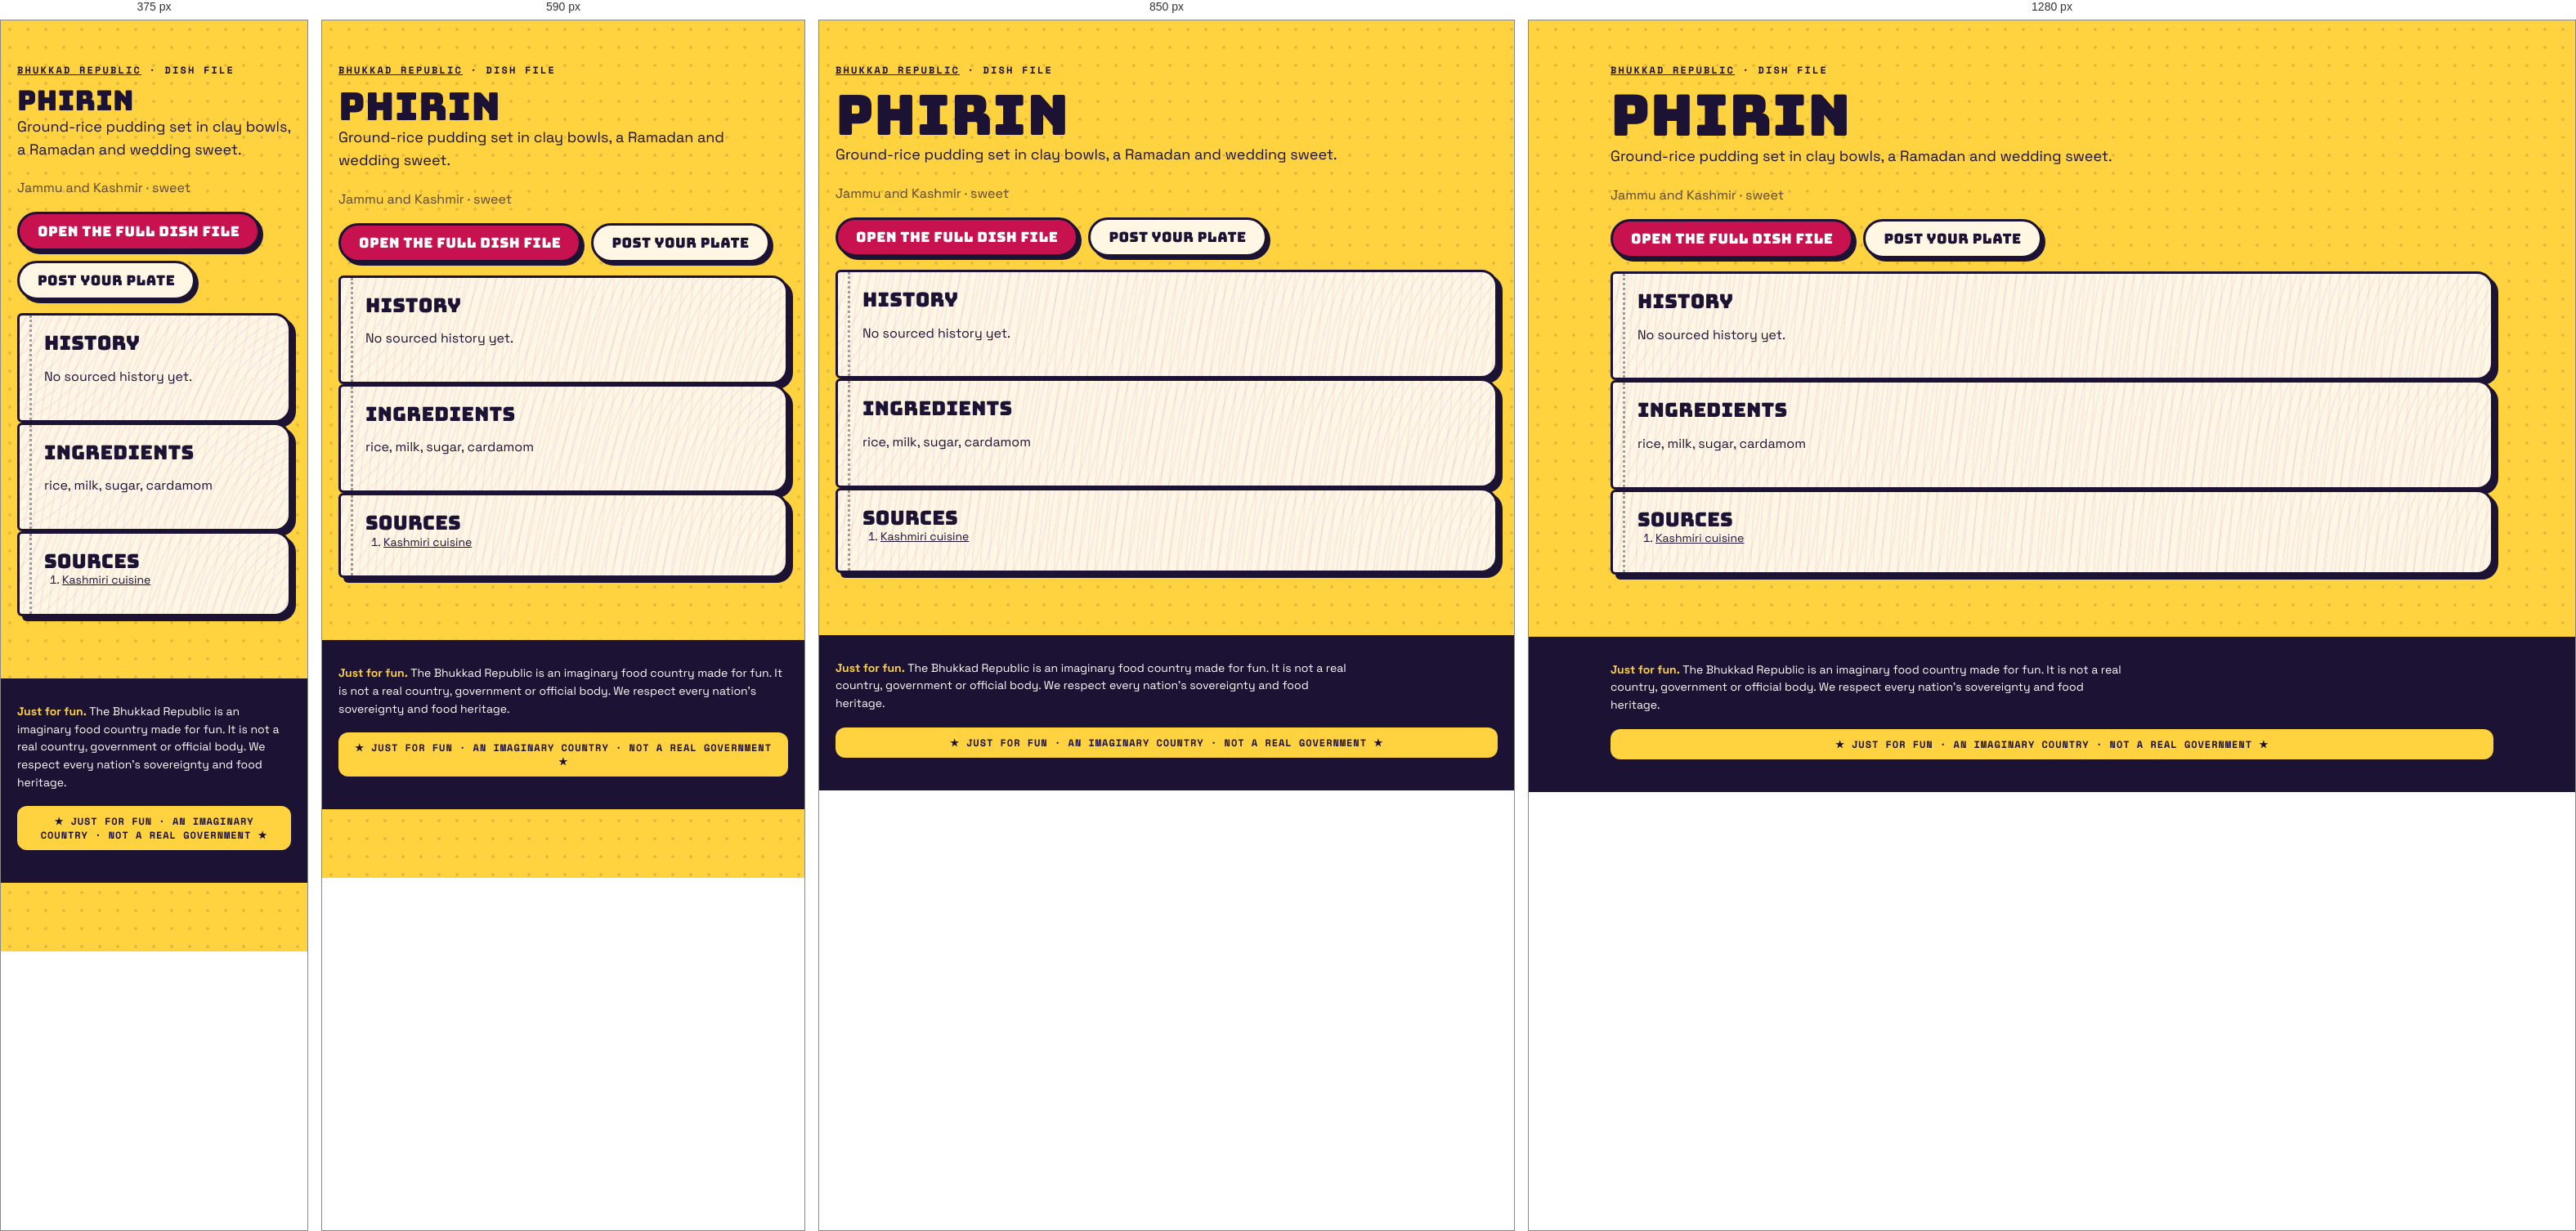
Rendered at 375 px, 590 px, 850 px and 1280 px, left to right.

<!-- file: index.html -->
<!doctype html><html lang="en"><head><meta charset="utf-8"><meta name="viewport" content="width=device-width,initial-scale=1">
<title>Phirin · dish file · Bhukkad Republic</title><meta name="description" content="Ground-rice pudding set in clay bowls, a Ramadan and wedding sweet.">

<meta property="og:type" content="article"><meta property="og:title" content="Phirin · Bhukkad Republic"><meta property="og:description" content="Ground-rice pudding set in clay bowls, a Ramadan and wedding sweet.">
<link rel="icon" href="/favicon.svg" type="image/svg+xml">
<link rel="stylesheet" href="/fonts.css"><link rel="stylesheet" href="/styles.css">
<script type="application/ld+json">{"@context":"https://schema.org","@type":"Article","headline":"Phirin: history, ingredients and where it comes from","about":"Phirin","description":"Ground-rice pudding set in clay bowls, a Ramadan and wedding sweet.","inLanguage":"en"}</script></head>
<body><main class="wrap pagehead"><p class="kicker"><a href="/">Bhukkad Republic</a> · dish file</p><h1>Phirin</h1>
<p class="lede">Ground-rice pudding set in clay bowls, a Ramadan and wedding sweet.</p><p class="muted">Jammu and Kashmir · sweet</p>

<p class="cta-row"><a class="btn" href="/#/dish/phirin">Open the full dish file</a><a class="btn alt" href="/#/chowk/new?dish=phirin">Post your plate</a></p>
<section class="pg"><h2>History</h2><p>No sourced history yet.</p></section>
<section class="pg"><h2>Ingredients</h2><p>rice, milk, sugar, cardamom</p></section>
<section class="pg"><h2>Sources</h2><ol class="sources"><li><a href="https://en.wikipedia.org/wiki/Kashmiri_cuisine" rel="nofollow noopener">Kashmiri cuisine</a></li></ol></section></main>
<footer class="foot"><div class="wrap"><p class="legalnote"><b>Just for fun.</b> The Bhukkad Republic is an imaginary food country made for fun. It is not a real country, government or official body. We respect every nation's sovereignty and food heritage.</p><div class="fun-tag">★ JUST FOR FUN · AN IMAGINARY COUNTRY · NOT A REAL GOVERNMENT ★</div></div></footer></body></html>

/* @media block from styles.css */
@media (max-width: 520px) { .top nav a { padding: 8px 8px; font-size: 11.5px; } .brand-txt { display: none; } }

/* @media block from styles.css */
@media (min-width: 900px) { .hero { grid-template-columns: 1.15fr .85fr; padding-top: 56px; } }

/* @media block from styles.css */
@media (min-width: 760px) { .news { grid-template-columns: repeat(3, 1fr); } .news .lead { grid-column: span 2; } }

/* @media block from styles.css */
@media (max-width: 520px) { .board-head, .row { grid-template-columns: 44px 1fr 44px 0; } .board-head > :last-child, .row > :last-child { display: none; } .row { font-size: 14px; } }

/* @media block from styles.css */
@media (min-width: 800px) { .stats { grid-template-columns: repeat(4, 1fr); } }

/* @media block from styles.css */
@media (min-width: 620px) { .id-grid { grid-template-columns: 170px 1fr; } }

/* @media block from styles.css */
@media (min-width: 560px) { .visas { grid-template-columns: 1fr 1fr; } }

/* @media block from styles.css */
@media (min-width: 560px) { .claim .sides { grid-template-columns: 1fr 1fr; } }

/* @media block from styles.css */
@media (min-width: 760px) { .passes { grid-template-columns: 1fr 1fr; } }

/* @media block from styles.css */
@media (min-width: 900px) { .hero { grid-template-columns: minmax(0, 1.15fr) minmax(0, .85fr); } }

/* @media block from styles.css */
@media (min-width: 560px) { .visas { grid-template-columns: repeat(2, minmax(0, 1fr)); } }

/* @media block from styles.css */
@media (min-width: 620px) { .id-grid { grid-template-columns: 170px minmax(0, 1fr); } }

/* @media block from styles.css */
@media (min-width: 760px) { .news { grid-template-columns: repeat(3, minmax(0, 1fr)); } .passes { grid-template-columns: repeat(2, minmax(0, 1fr)); } }

/* @media block from styles.css */
@media (min-width: 800px) { .stats { grid-template-columns: repeat(4, minmax(0, 1fr)); } }

/* @media block from styles.css */
@media (max-width: 799px) { .stats { grid-template-columns: repeat(2, minmax(0, 1fr)); } }

/* @media block from styles.css */
@media (max-width: 560px) {
  .claim .stamp { position: static; display: inline-flex; margin: 0 0 8px; }
  .claim .when { padding-right: 0; min-height: 0; }
  .claim { display: flex; flex-direction: column; align-items: flex-start; }
  .claim .when, .claim p, .claim .sides, .claim .pen { align-self: stretch; }
  .claim .stamp { order: -1; }
}

/* @media block from styles.css */
@media (min-width: 760px) { .quiz-teaser { grid-template-columns: minmax(0, 1fr) auto; padding: 34px; } }

/* @media block from styles.css */
@media (max-width: 520px) { .top nav a { padding: 8px 7px; font-size: 11px; letter-spacing: .02em; } }

/* @media block from styles.css */
@media (min-width: 700px) { .modes { grid-template-columns: repeat(2, minmax(0, 1fr)); } }

/* @media block from styles.css */
@media (min-width: 521px) { .board-head, .row { grid-template-columns: 56px 1fr 64px 120px; } }

/* @media block from styles.css */
@media (min-width: 720px) { .brand-txt { display: block; } }

/* @media block from styles.css */
@media (max-width: 520px) { .top nav .lg { display: none; } .top nav a { padding: 8px 6px; } .top nav .parl { width: 34px; height: 34px; margin-left: 2px; } }

/* @media block from styles.css */
@media (min-width: 900px) { .seal-pos { left: -26px; top: -34px; } }

/* @media block from styles.css */
@media (min-width: 640px) { .republic-facts { grid-template-columns: repeat(2, minmax(0, 1fr)); } }

/* @media block from styles.css */
@media (min-width: 960px) { .republic-facts { grid-template-columns: repeat(3, minmax(0, 1fr)); } }

/* @media block from styles.css */
@media (min-width: 640px) { .foot-grid { grid-template-columns: auto minmax(0, 1fr); } }

/* @media block from styles.css */
@media (min-width: 640px) { .two { grid-template-columns: repeat(2, minmax(0, 1fr)); } }

/* @media block from styles.css */
@media (min-width: 900px) { .seal-pos { left: -30px; right: auto; top: -34px; } .seal-pos .seal { width: 108px; height: 108px; } }

/* @media block from styles.css */
@media (min-width: 900px) { .chowk-grid { grid-template-columns: minmax(0, 1fr) 300px; } .side-col { position: sticky; top: 84px; } }

/* @media block from styles.css */
@media (min-width: 760px) { .minis { grid-template-columns: repeat(3, minmax(0, 1fr)); } }

/* @media block from styles.css */
@media (min-width: 760px) { .two-col { grid-template-columns: repeat(2, minmax(0, 1fr)); } }

/* @media block from styles.css */
@media (max-width: 720px) {
  body { padding-bottom: 84px; }
  .top nav .nav-chowk, .top nav .nav-counter, .top nav .nav-parl { display: none; }
  .tabbar { position: fixed; left: 10px; right: 10px; bottom: max(10px, env(safe-area-inset-bottom)); z-index: 45; display: flex; justify-content: space-around; align-items: center;
    background: var(--ink); border-radius: 999px; padding: 8px 6px; box-shadow: 4px 4px 0 var(--pink); border: 3px solid var(--ink); }
  .tabbar a { display: grid; justify-items: center; gap: 2px; color: #cfc8ee; text-decoration: none; font: 700 10px var(--mono); text-transform: uppercase; padding: 4px 10px; min-width: 52px; }
  .tabbar a[data-on] { color: var(--yellow); }
  .tabbar .plus { background: var(--pink); color: #fff; border-radius: 50%; width: 54px; height: 54px; min-width: 0; padding: 0; margin-top: -26px; border: 3px solid var(--ink); display: grid; place-items: center; box-shadow: 3px 3px 0 var(--yellow); }
  .toast { bottom: 96px; }
}

/* @media block from styles.css */
@media (min-width: 721px) { .tabbar { display: none !important; } }

/* @media block from styles.css */
@media (max-width: 720px) {
  .top nav .nav-explore, .top nav .nav-chowk, .top nav .nav-me { display: none; }
  .top nav .nav-parl, .top nav .nav-fun { display: inline-flex; }
}

/* @media block from styles.css */
@media (min-width: 700px) { .hub { grid-template-columns: repeat(2, minmax(0, 1fr)); } }

/* @media block from styles.css */
@media (min-width: 560px) { .passcard { grid-template-columns: 130px minmax(0, 1fr); } .passcard .mrz { grid-column: 1 / -1; } }

/* @media block from styles.css */
@media (min-width: 700px) { .cabgrid { grid-template-columns: repeat(2, minmax(0, 1fr)); } }

/* @media block from styles.css */
@media (max-width: 720px) { .totop { bottom: 100px; } }

/* @media block from styles.css */
@media (min-width: 760px) { .doors { grid-template-columns: repeat(3, minmax(0, 1fr)); } }

/* @media block from styles.css */
@media (max-width: 520px) { .commander { flex-direction: column; align-items: flex-start; } .commander h2 { font-size: 26px; } }